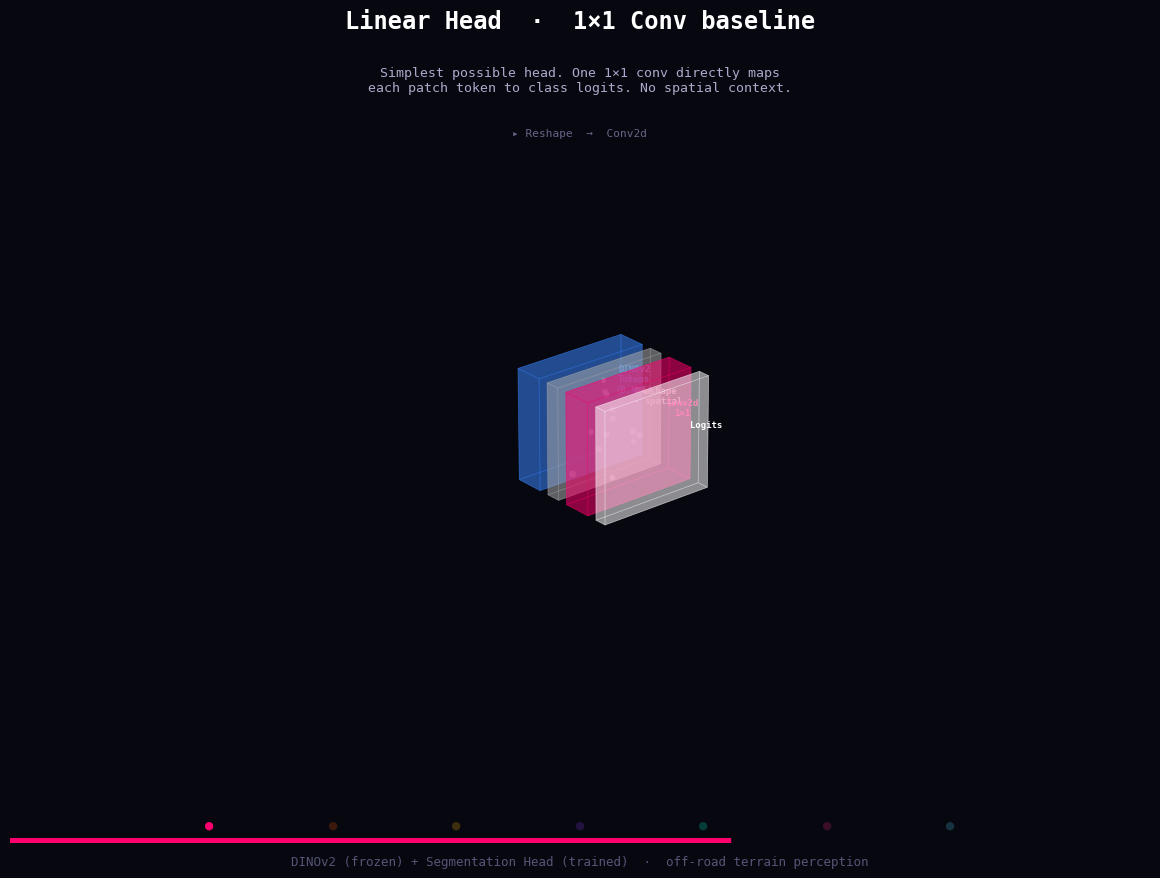

Reproduce this figure in Python. (Note: this script raises an exception after producing the figure.)
"""
3D Animated Visualization of Segmentation Heads
================================================
Cycles through all 7 heads from the offroad_training_pipeline:

  1. linear_head       – single 1×1 conv baseline
  2. mlp_head          – two-layer MLP via 1×1 convs
  3. convnext_head     – ConvNeXt stem + DW-PW block
  4. convnext_deep_head– ConvNeXt stem + 2 residual blocks
  5. multiscale_head   – parallel 1/3/5/7 branches + fuse
  6. hybrid_head       – ASPP + SE + spatial-attn + residual decoder
  7. segformer_head    – transformer encoder + MLP decoder

Features:
  • Proper fan-out / fan-in connectors for parallel branches
  • Sequential left→right particle flow with transition graph
  • Particle arcs for visual depth
  • Progress bar & active-step label
  • Subtle floor grid for 3-D grounding

Dependencies:
    pip install matplotlib numpy
"""

import numpy as np
import matplotlib.pyplot as plt
from matplotlib.animation import FuncAnimation
from mpl_toolkits.mplot3d.art3d import Poly3DCollection

# ── Palette ────────────────────────────────────────────────────────────────────
BG           = "#07080f"
BACKBONE_COL = "#3a86ff"

HEAD_COLORS = {
    "linear_head":        "#ff006e",
    "mlp_head":           "#fb5607",
    "convnext_head":      "#ffbe0b",
    "convnext_deep_head": "#8338ec",
    "multiscale_head":    "#00f5d4",
    "hybrid_head":        "#f72585",
    "segformer_head":     "#4cc9f0",
}

# ── Architecture definitions ───────────────────────────────────────────────────
# Each layer: (label, relative_width, color)

ARCHITECTURES = {

    "linear_head": {
        "title": "Linear Head  ·  1×1 Conv baseline",
        "desc":  "Simplest possible head. One 1×1 conv directly maps\n"
                 "each patch token to class logits. No spatial context.",
        "layers": [
            ("DINOv2\nTokens\n(B,N,C)", 1.2, BACKBONE_COL),
            ("Reshape\n→ spatial",       0.6, "#aaaaaa"),
            ("Conv2d\n1×1",              1.2, "#ff006e"),
            ("Logits",                   0.5, "#ffffff"),
        ],
    },

    "mlp_head": {
        "title": "MLP Head  ·  Two hidden layers",
        "desc":  "Per-token MLP: two 1×1 conv layers with GELU.\n"
                 "More capacity than linear, still purely local.",
        "layers": [
            ("DINOv2\nTokens",  1.2, BACKBONE_COL),
            ("Reshape",         0.6, "#aaaaaa"),
            ("Conv 1×1\n+ GELU", 1.4, "#fb5607"),
            ("Conv 1×1\n+ GELU", 1.4, "#fb5607"),
            ("Conv 1×1\nLogits", 0.5, "#ffffff"),
        ],
    },

    "convnext_head": {
        "title": "ConvNeXt Head  ·  DW-PW block",
        "desc":  "Stem (7×7 conv) + one DW-PW block.\n"
                 "Captures local spatial structure around each token.",
        "layers": [
            ("DINOv2\nTokens",         1.2, BACKBONE_COL),
            ("Reshape",                0.6, "#aaaaaa"),
            ("Stem\n7×7 Conv\n+ GELU", 1.5, "#ffbe0b"),
            ("DWConv\n7×7",            1.3, "#ffbe0b"),
            ("PWConv\n1×1",            1.3, "#e6a500"),
            ("Classifier\n1×1",        0.5, "#ffffff"),
        ],
    },

    "convnext_deep_head": {
        "title": "ConvNeXt Deep Head  ·  2 Residual Blocks",
        "desc":  "Stem + TWO ConvNeXt residual blocks (BN added).\n"
                 "More depth & skip connections for richer features.",
        "layers": [
            ("DINOv2\nTokens",          1.2, BACKBONE_COL),
            ("Reshape",                 0.6, "#aaaaaa"),
            ("Stem\n7×7+BN",            1.5, "#8338ec"),
            ("Resid.\nBlock 1\nDW+PW",  1.6, "#8338ec"),
            ("Resid.\nBlock 2\nDW+PW",  1.6, "#6a1fd0"),
            ("Classifier\n1×1",         0.5, "#ffffff"),
        ],
    },

    "multiscale_head": {
        "title": "MultiScale Head  ·  Parallel Branches",
        "desc":  "4 parallel branches (kernels 1,3,5,7) capture\n"
                 "different receptive fields, then concatenated & fused.",
        "layers": [
            ("DINOv2\nTokens",          1.2, BACKBONE_COL),
            ("Reshape",                 0.6, "#aaaaaa"),
            ("Branch\n1×1",             1.0, "#00f5d4"),
            ("Branch\n3×3",             1.0, "#00d4b8"),
            ("Branch\n5×5",             1.0, "#00b39c"),
            ("Branch\n7×7",             1.0, "#009280"),
            ("Concat\n+Fuse\n3×3→1×1",  1.8, "#00f5d4"),
            ("Logits",                  0.5, "#ffffff"),
        ],
        "parallel": (2, 6),   # block indices 2-5 are parallel branches
    },

    "hybrid_head": {
        "title": "Hybrid Head  ·  ASPP + Attention + Residual",
        "desc":  "Most complex head: dilated ASPP context, SE channel\n"
                 "attention, spatial attention gate, 2 residual blocks.",
        "layers": [
            ("DINOv2\nTokens",             1.2, BACKBONE_COL),
            ("Reshape",                    0.6, "#aaaaaa"),
            ("Proj\n1×1+BN",               1.3, "#f72585"),
            ("ASPP\nd=1,3,6,12\n+GlobalPool", 2.0, "#c61a6d"),
            ("SE\nChannel\nAttention",     1.4, "#f72585"),
            ("Spatial\nAttention\n7×7",    1.4, "#ff6eb4"),
            ("Resid.\nBlock×2",            1.5, "#c61a6d"),
            ("Classifier\n3×3→1×1",        1.2, "#ffffff"),
        ],
    },

    "segformer_head": {
        "title": "SegFormer Head  ·  Transformer Encoder",
        "desc":  "Projects tokens → Transformer blocks (efficient\n"
                 "self-attn + Mix-FFN) → MLP decoder. Global context.",
        "layers": [
            ("DINOv2\nTokens",          1.2, BACKBONE_COL),
            ("Linear\nProject\n+LN",    1.3, "#4cc9f0"),
            ("Xfmr Blk\nsr=2\n(×2)",   1.8, "#4cc9f0"),
            ("Xfmr Blk\nsr=1\n(×2)",   1.8, "#23a8d8"),
            ("LayerNorm",               0.8, "#4cc9f0"),
            ("Reshape\n→ spatial",      0.6, "#aaaaaa"),
            ("MLP\nDecoder\n3×3→1×1",   1.5, "#0096c7"),
            ("Logits",                  0.5, "#ffffff"),
        ],
    },
}

MODEL_ORDER  = list(ARCHITECTURES.keys())
PHASE_FRAMES = 160          # frames per model (slightly more for smoother flow)


# ── 3-D box helper ─────────────────────────────────────────────────────────────

def cuboid(ax, x, y, z, dx, dy, dz, color, alpha=0.35):
    """Draw a filled 3-D cuboid and return the Poly3DCollection."""
    verts = [
        [[x,    y,    z   ], [x+dx, y,    z   ], [x+dx, y+dy, z   ], [x,    y+dy, z   ]],
        [[x,    y,    z+dz], [x+dx, y,    z+dz], [x+dx, y+dy, z+dz], [x,    y+dy, z+dz]],
        [[x,    y,    z   ], [x+dx, y,    z   ], [x+dx, y,    z+dz], [x,    y,    z+dz]],
        [[x,    y+dy, z   ], [x+dx, y+dy, z   ], [x+dx, y+dy, z+dz], [x,    y+dy, z+dz]],
        [[x,    y,    z   ], [x,    y+dy, z   ], [x,    y+dy, z+dz], [x,    y,    z+dz]],
        [[x+dx, y,    z   ], [x+dx, y+dy, z   ], [x+dx, y+dy, z+dz], [x+dx, y,    z+dz]],
    ]
    poly = Poly3DCollection(verts, alpha=alpha, linewidth=0.5)
    poly.set_facecolor(color)
    poly.set_edgecolor(color)
    ax.add_collection3d(poly)
    return poly


# ── Particle ───────────────────────────────────────────────────────────────────

class Particle:
    """A single animated dot flowing between two blocks."""
    __slots__ = ("sx", "sy", "sz", "ex", "ey", "ez",
                 "t", "speed", "color", "size", "arc")

    def __init__(self, sx, sy, sz, ex, ey, ez, color):
        self.sx, self.sy, self.sz = sx, sy, sz
        self.ex, self.ey, self.ez = ex, ey, ez
        self.t     = 0.0
        self.speed = np.random.uniform(0.04, 0.09)
        self.color = color
        self.size  = float(np.random.uniform(6, 18))
        self.arc   = float(np.random.uniform(0.06, 0.22))   # vertical arc height

    @property
    def done(self):
        return self.t >= 1.0

    def step(self):
        self.t = min(self.t + self.speed, 1.0)

    @property
    def pos(self):
        s = self.t ** 2 * (3 - 2 * self.t)        # smoothstep
        return (
            self.sx + (self.ex - self.sx) * s,
            self.sy + (self.ey - self.sy) * s,
            self.sz + (self.ez - self.sz) * s + np.sin(s * np.pi) * self.arc,
        )


# ── Layout builder ─────────────────────────────────────────────────────────────

def layout_layers(arch_key):
    """Return (blocks, parallel_range).

    blocks : list of (x, y, z, dx, dy, dz, color, label)
    parallel_range : None  or  (start_idx, end_idx_exclusive) in *blocks* list
    """
    arch   = ARCHITECTURES[arch_key]
    layers = arch["layers"]
    par_spec = arch.get("parallel", None)       # (layer_start, layer_end)

    DEPTH  = 1.8
    HEIGHT = 2.2
    GAP    = 0.45

    blocks = []
    x = 0.0

    if par_spec is not None:
        p_start, p_end = par_spec
        pre  = layers[:p_start]
        par  = layers[p_start:p_end]
        post = layers[p_end:]

        # ── pre-parallel ──
        for label, w, col in pre:
            blocks.append((x, -DEPTH/2, -HEIGHT/2, w, DEPTH, HEIGHT, col, label))
            x += w + GAP

        # ── parallel stack (offset in z) ──
        n = len(par)
        z_offsets = np.linspace(-HEIGHT * (n - 1) / 2 * 0.6,
                                 HEIGHT * (n - 1) / 2 * 0.6, n)
        par_w = max(p[1] for p in par)
        for i, (label, w, col) in enumerate(par):
            zo = z_offsets[i]
            h2 = HEIGHT * 0.55
            blocks.append((x, -DEPTH/2, zo - h2/2, w, DEPTH, h2, col, label))
        x += par_w + GAP

        # ── post-parallel ──
        for label, w, col in post:
            blocks.append((x, -DEPTH/2, -HEIGHT/2, w, DEPTH, HEIGHT, col, label))
            x += w + GAP
    else:
        for label, w, col in layers:
            blocks.append((x, -DEPTH/2, -HEIGHT/2, w, DEPTH, HEIGHT, col, label))
            x += w + GAP

    # centre around x = 0
    total = x - GAP
    shift = total / 2
    centred = [(b[0] - shift, *b[1:]) for b in blocks]
    return centred, par_spec          # par_spec indices match block indices


# ── Transition graph ───────────────────────────────────────────────────────────

def get_transitions(n_blocks, parallel_range):
    """Build an *ordered* list of transitions.

    Each transition is a list of ``(src_block_idx, dst_block_idx)`` pairs.
    Sequential gaps produce single-pair transitions.
    Parallel fan-out / fan-in produce multi-pair transitions.
    """
    if parallel_range is None or n_blocks < 2:
        return [[(i, i + 1)] for i in range(n_blocks - 1)]

    ps, pe = parallel_range
    transitions = []

    # pre-parallel sequential
    for i in range(ps - 1):
        transitions.append([(i, i + 1)])

    # fan-out: last pre-block → every parallel block
    if ps > 0:
        transitions.append([(ps - 1, j) for j in range(ps, pe)])

    # fan-in: every parallel block → first post-block
    if pe < n_blocks:
        transitions.append([(j, pe) for j in range(ps, pe)])

    # post-parallel sequential
    for i in range(pe, n_blocks - 1):
        transitions.append([(i, i + 1)])

    return transitions


# ── Main animation ─────────────────────────────────────────────────────────────

def build():
    fig = plt.figure(figsize=(19, 9), facecolor=BG)
    ax  = fig.add_subplot(111, projection="3d", facecolor=BG)
    ax.set_facecolor(BG)
    ax.axis("off")
    ax.view_init(elev=22, azim=-50)

    # ── text overlays ──
    title_t = fig.text(0.5, 0.95, "", ha="center", color="white",
                       fontsize=17, fontweight="bold", fontfamily="monospace")
    desc_t  = fig.text(0.5, 0.88, "", ha="center", color="#aaaacc",
                       fontsize=9.5, fontfamily="monospace")
    fig.text(0.5, 0.02,
             "DINOv2 (frozen) + Segmentation Head (trained)"
             "  ·  off-road terrain perception",
             ha="center", color="#555577", fontsize=9, fontfamily="monospace")
    step_t  = fig.text(0.5, 0.83, "", ha="center", color="#666688",
                       fontsize=8, fontfamily="monospace")

    # ── progress dots (one per model) ──
    dot_artists = []
    for i, key in enumerate(MODEL_ORDER):
        col = HEAD_COLORS[key]
        dot = fig.text(0.5 + (i - len(MODEL_ORDER) / 2 + 0.5) * 0.065, 0.06,
                       "●", ha="center", color=col, fontsize=10,
                       fontfamily="monospace", alpha=0.25)
        dot_artists.append(dot)

    # ── progress bar (thin axes at bottom) ──
    prog_ax = fig.add_axes([0.2, 0.045, 0.6, 0.005])
    prog_ax.set_xlim(0, 1); prog_ax.set_ylim(0, 1)
    prog_ax.axis("off")
    prog_ax.set_facecolor("#111120")
    prog_bar = prog_ax.barh(0.5, 0, height=1.0, color=BACKBONE_COL,
                            align="center")

    # ── particle scatter (seed with invisible dummy) ──
    scat = ax.scatter([0], [0], [0], s=np.array([1.]),
                      c=[BG], alpha=0.0, depthshade=False)

    # ── mutable state ──
    state = {
        "frame":       0,
        "model_idx":   0,
        "blocks":      [],
        "particles":   [],
        "transitions": [],
    }

    drawn_artists = []        # everything we need to remove on model switch

    # ─────────────────────────────────────────── scene helpers ──
    def clear_scene():
        for a in drawn_artists:
            try:
                a.remove()
            except Exception:
                pass
        drawn_artists.clear()
        ax.set_xlim(-8, 8)
        ax.set_ylim(-3, 3)
        ax.set_zlim(-3, 3)

    def _connector(b1, b2):
        """Draw a thin line from right-centre of *b1* to left-centre of *b2*."""
        x0 = b1[0] + b1[3]                    # right edge
        x1 = b2[0]                             # left edge
        y0, y1 = b1[1] + b1[4] / 2, b2[1] + b2[4] / 2
        z0, z1 = b1[2] + b1[5] / 2, b2[2] + b2[5] / 2
        line, = ax.plot([x0, x1], [y0, y1], [z0, z1],
                        color="#444466", linewidth=0.8, alpha=0.50)
        drawn_artists.append(line)

    def _floor_grid():
        """Subtle wireframe on the floor plane for 3-D grounding."""
        for xi in np.linspace(-7, 7, 8):
            ln, = ax.plot([xi, xi], [-3, 3], [-3, -3],
                          color="#111122", lw=0.3, alpha=0.20)
            drawn_artists.append(ln)
        for yi in np.linspace(-3, 3, 4):
            ln, = ax.plot([-7, 7], [yi, yi], [-3, -3],
                          color="#111122", lw=0.3, alpha=0.20)
            drawn_artists.append(ln)

    # ─────────────────────────────────────────── draw model ──
    def draw_model(key):
        clear_scene()
        blocks, par_range = layout_layers(key)
        state["blocks"]      = blocks
        state["transitions"] = get_transitions(len(blocks), par_range)

        arch = ARCHITECTURES[key]
        title_t.set_text(arch["title"])
        desc_t.set_text(arch["desc"])

        for i, d in enumerate(dot_artists):
            d.set_alpha(1.0 if i == state["model_idx"] else 0.22)

        # draw blocks + labels
        for bx, by, bz, dx, dy, dz, col, label in blocks:
            poly = cuboid(ax, bx, by, bz, dx, dy, dz, col, alpha=0.32)
            drawn_artists.append(poly)
            drawn_artists.append(
                ax.text(bx + dx / 2, by + dy + 0.05, bz + dz / 2,
                        label, color=col, fontsize=6.5,
                        ha="center", va="bottom",
                        fontfamily="monospace", fontweight="bold")
            )

        # draw connectors (proper fan-out / fan-in for parallel blocks)
        if par_range is None:
            for i in range(1, len(blocks)):
                _connector(blocks[i - 1], blocks[i])
        else:
            ps, pe = par_range
            # pre-parallel sequential
            for i in range(1, ps):
                _connector(blocks[i - 1], blocks[i])
            # fan-out: last pre → each parallel
            if ps > 0:
                for j in range(ps, pe):
                    _connector(blocks[ps - 1], blocks[j])
            # fan-in: each parallel → first post
            if pe < len(blocks):
                for j in range(ps, pe):
                    _connector(blocks[j], blocks[pe])
            # post-parallel sequential
            for i in range(pe + 1, len(blocks)):
                _connector(blocks[i - 1], blocks[i])

        _floor_grid()

    # ─────────────────────────────────────────── initial draw ──
    draw_model(MODEL_ORDER[0])

    # ─────────────────────────────────────────── animate ──
    def animate(_):
        fc = state["frame"]
        state["frame"] += 1

        mi          = state["model_idx"]
        key         = MODEL_ORDER[mi]
        blocks      = state["blocks"]
        particles   = state["particles"]
        transitions = state["transitions"]
        color       = HEAD_COLORS[key]

        local = fc % PHASE_FRAMES

        # ── switch model on phase boundary ──
        if local == 0 and fc > 0:
            state["model_idx"] = (mi + 1) % len(MODEL_ORDER)
            state["particles"].clear()
            draw_model(MODEL_ORDER[state["model_idx"]])
            mi          = state["model_idx"]
            key         = MODEL_ORDER[mi]
            blocks      = state["blocks"]
            transitions = state["transitions"]
            color       = HEAD_COLORS[key]

        # ── progress bar ──
        progress = local / PHASE_FRAMES
        prog_bar[0].set_width(progress)
        prog_bar[0].set_color(color)

        # ── sequential particle flow ──
        if transitions:
            n_trans     = len(transitions)
            segment_len = max(PHASE_FRAMES // n_trans, 1)
            active_idx  = min(local // segment_len, n_trans - 1)
            trans       = transitions[active_idx]

            # step label
            if len(trans) == 1:
                si, di = trans[0]
                src_lbl = blocks[si][7].split("\n")[0]
                dst_lbl = blocks[di][7].split("\n")[0]
                step_t.set_text(f"▸ {src_lbl}  →  {dst_lbl}")
            elif len(trans) > 1:
                if all(t[0] == trans[0][0] for t in trans):
                    src_lbl = blocks[trans[0][0]][7].split("\n")[0]
                    step_t.set_text(
                        f"▸ {src_lbl}  →  {len(trans)} branches  (fan-out)")
                else:
                    dst_lbl = blocks[trans[0][1]][7].split("\n")[0]
                    step_t.set_text(
                        f"▸ {len(trans)} branches  →  {dst_lbl}  (fan-in)")

            # spawn particles every 2 frames
            if local % 2 == 0:
                for src_idx, dst_idx in trans:
                    src = blocks[src_idx]
                    dst = blocks[dst_idx]
                    sx  = src[0] + src[3]                  # right edge
                    ex  = dst[0]                           # left edge
                    for _ in range(2):
                        sy = np.random.uniform(src[1], src[1] + src[4])
                        sz = np.random.uniform(src[2], src[2] + src[5])
                        ey = np.random.uniform(dst[1], dst[1] + dst[4])
                        ez = np.random.uniform(dst[2], dst[2] + dst[5])
                        particles.append(
                            Particle(sx, sy, sz, ex, ey, ez, src[6]))
        else:
            step_t.set_text("")

        # ── step & cull particles ──
        for p in particles:
            p.step()
        alive = [p for p in particles if not p.done]
        state["particles"] = alive

        # ── update scatter ──
        if alive:
            xs = np.array([p.pos[0] for p in alive], dtype=np.float64)
            ys = np.array([p.pos[1] for p in alive], dtype=np.float64)
            zs = np.array([p.pos[2] for p in alive], dtype=np.float64)
            cs = [p.color for p in alive]
            ss = np.array([p.size  for p in alive], dtype=np.float64)
            al = 0.85
        else:
            xs = np.array([0.]); ys = np.array([0.]); zs = np.array([0.])
            cs = [BG]; ss = np.array([1.]); al = 0.0

        scat._offsets3d = (xs, ys, zs)
        scat.set_sizes(ss.ravel())
        scat.set_facecolor(cs)
        scat.set_alpha(al)

        # ── slow camera orbit ──
        ax.view_init(elev=20 + 5 * np.sin(fc * 0.012),
                     azim=-50 + fc * 0.10)

        return scat,

    anim = FuncAnimation(fig, animate,
                         frames=PHASE_FRAMES * len(MODEL_ORDER) + 10,
                         interval=40, blit=False)
    return fig, anim


# ── Entry point ────────────────────────────────────────────────────────────────

if __name__ == "__main__":
    fig, anim = build()

    anim.save("segheads.mp4", writer="ffmpeg", fps=25, dpi=150)

    plt.tight_layout()
    plt.show()
